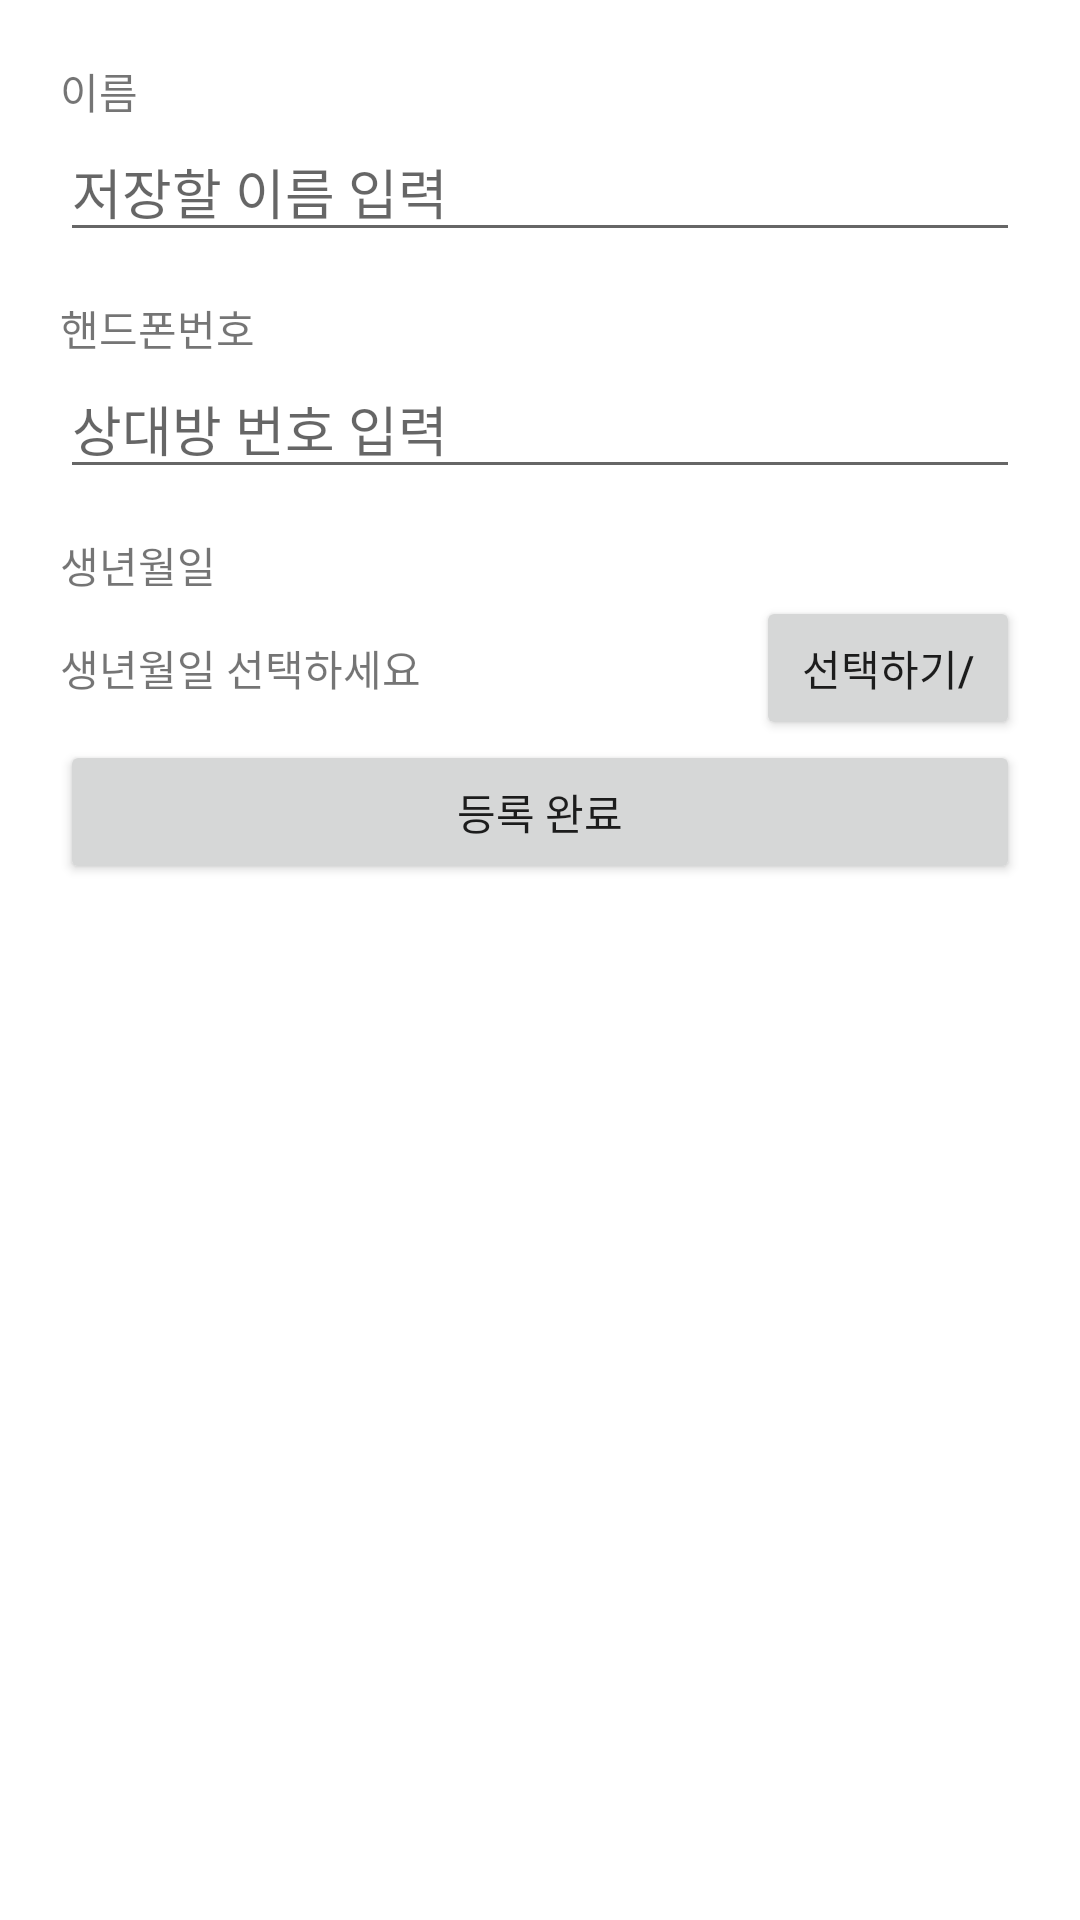

Write the Android layout XML for this screen, with the resource values it uses.
<!-- AndroidManifest.xml: application theme Theme.PnoneBook_JAVA_20210902 -->
<!-- res/layout/activity_edit_phone_num.xml -->
<?xml version="1.0" encoding="utf-8"?>
<LinearLayout xmlns:android="http://schemas.android.com/apk/res/android"
    xmlns:app="http://schemas.android.com/apk/res-auto"
    xmlns:tools="http://schemas.android.com/tools"
    android:layout_width="match_parent"
    android:padding="20dp"
    android:layout_height="match_parent"
    android:orientation="vertical"
    tools:context=".EditPhoneNumActivity">

    <TextView
        android:layout_width="wrap_content"
        android:layout_height="wrap_content"
        android:text="이름"/>

    <EditText
        android:id="@+id/nameEdt"
        android:layout_width="match_parent"
        android:layout_height="wrap_content"
        android:hint="저장할 이름 입력"
        android:singleLine="true"/>

    <TextView
        android:layout_width="wrap_content"
        android:layout_height="wrap_content"
        android:text="핸드폰번호"
        android:layout_marginTop="15dp"/>

    <EditText
        android:id="@+id/phoneNumEdt"
        android:layout_width="match_parent"
        android:layout_height="wrap_content"
        android:hint="상대방 번호 입력"
        android:inputType="phone"/>

    <TextView
        android:layout_width="wrap_content"
        android:layout_height="wrap_content"
        android:text="생년월일"
        android:layout_marginTop="15dp"/>

    <LinearLayout
        android:layout_width="match_parent"
        android:layout_height="wrap_content"
        android:orientation="horizontal">


        <TextView
            android:id="@+id/birthDayTxt"
            android:layout_width="wrap_content"
            android:layout_height="wrap_content"
            android:text="생년월일 선택하세요" />

        <TextView
            android:layout_width="0dp"
            android:layout_height="wrap_content"
            android:layout_weight="1" />

        <Button
            android:id="@+id/selectBirthDayBtn"
            android:layout_width="wrap_content"
            android:layout_height="wrap_content"
            android:text="선택하기/"/>

    </LinearLayout>

    <Button
        android:id="@+id/okBtn"
        android:layout_width="match_parent"
        android:layout_height="wrap_content"
        android:text="등록 완료"/>

</LinearLayout>
<!-- resources referenced by this layout -->
<resources>
  <style name="Theme.PnoneBook_JAVA_20210902" parent="Theme.MaterialComponents.DayNight.DarkActionBar">
          
          <item name="colorPrimary">@color/purple_500</item>
          <item name="colorPrimaryVariant">@color/purple_700</item>
          <item name="colorOnPrimary">@color/white</item>
          
          <item name="colorSecondary">@color/teal_200</item>
          <item name="colorSecondaryVariant">@color/teal_700</item>
          <item name="colorOnSecondary">@color/black</item>
          
          <item name="android:statusBarColor" tools:targetApi="l">?attr/colorPrimaryVariant</item>
          
      </style>
  <!-- not gathered from this repository: default colours our renderer supplied (Android Studio template values) -->
  <color name="purple_500">#FF6200EE</color>
  <color name="purple_700">#FF3700B3</color>
  <color name="teal_200">#FF03DAC5</color>
  <color name="teal_700">#FF018786</color>
  <color name="black">#FF000000</color>
  <color name="white">#FFFFFFFF</color>
</resources>
